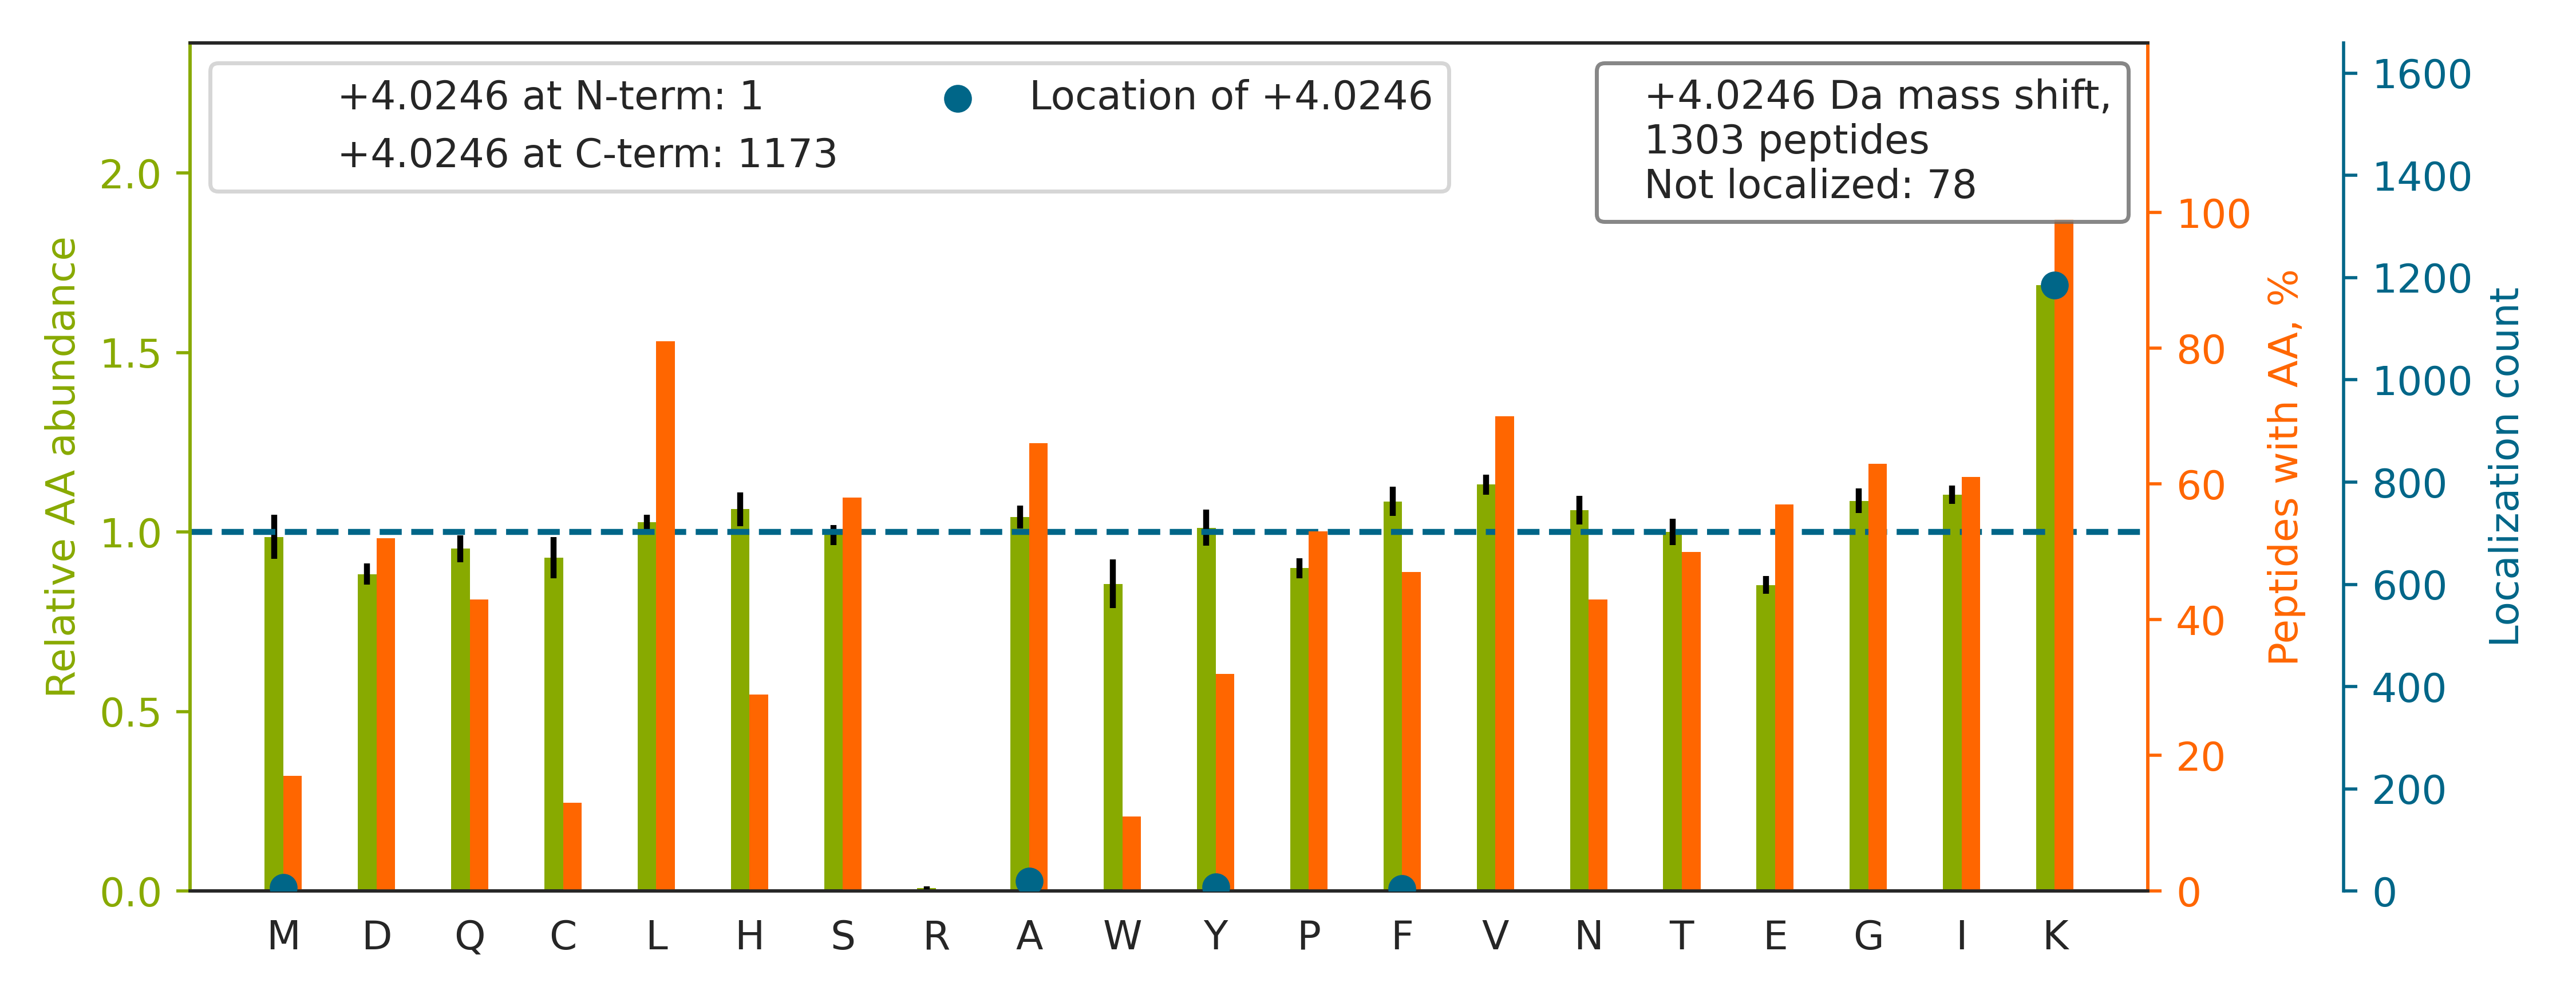

Source data for this figure (header and first rows):
top isoform	localization score	spectrum
HVGNQQYNVTYVVK[+4]	1	QEXI22200.11956.11956.2
NALQQENHIIDGVK[+4]	1.0	QEXI22200.13408.13408.2
GNAMVEEGHFAAEDVK[+4]	1	QEXI22200.13734.13734.2
SLLEGQEDHYNNLSASK[+4]	1	QEXI22200.14535.14535.2
LSLEGDHSTPPSAYGSVK[+4]	1	QEXI22200.15886.15886.2
VYNVTQHA[+4]VGIVVNK	1	QEXI22200.17630.17630.2
VLAVNQENEHLMEDY[+4]EK	0.9999	QEXI22200.19929.19929.2
AAAAAAAAAAAAAAAGAGAGAK		QEXI22200.23951.23951.2
TVAGGAWTYNTTSAVTVK[+4]	0.9997	QEXI22200.24528.24528.2
GQVGGQVSVEVDSAPGTDLAK		QEXI22200.24704.24704.2
VAPEEHPVLLTEA[+4]PLNPK	1.0	QEXI22200.25383.25383.2
VTGEADVEFATHEDAVAAMAK[+4]	0.9978	QEXI22200.25594.25594.3
LVEALCAEHQINLIK[+4]	1	QEXI22200.26389.26389.2
VPVGDQPPDIEYQIK[+4]	0.9948	QEXI22200.26887.26887.2
VGEGPGVCWLAPEQTAGK[+4]	0.9389	QEXI22200.29400.29400.2
AANDAGYFNDEMAPIEVK[+4]	0.9997	QEXI22200.32434.32434.2
APPAPGPASGGSGEVDELFDVK[+4]	1	QEXI22200.33976.33976.2
VPFCPMVGSEVYSTEIK[+4]	1	QEXI22200.35487.35487.2
VNNSTMLGASGDYADFQYLK[+4]	0.9964	QEXI22200.35967.35967.2
GGMGSGGLATGIAGGLAGMGGIQNEK[+4]	1	QEXI22200.36194.36194.2
HSQFIGYPITLYLEK[+4]	1	QEXI22200.36386.36386.2
GLHVVEVTYDDVPIPNSPFK		QEXI22200.38233.38233.2
HSQFIGYPITLFVEK[+4]	1	QEXI22200.38640.38640.2
IPVDTYNNILTVLK[+4]	1	QEXI22200.41840.41840.2
LVSQDNFGFDLPAVEAATK[+4]	0.9954	QEXI22200.41997.41997.2
LPNFGFVVFDDSEPVQK[+4]	1	QEXI22200.45796.45796.2
IVENSDAVTEILNNAELLK[+4]	0.9997	QEXI22200.46307.46307.2
ITVVGVGQVGMACAISILGK[+4]	1	QEXI22200.48350.48350.2
DSEDNPQTLLFSATCPHWVFNVAK		QEXI22200.48494.48494.3
VDTDGNGYISFNELNDLFK[+4]	0.93	QEXI22200.50084.50084.2
LPEDPLLSGLLDSPALK[+4]	0.9959	QEXI22200.50147.50147.2
NNNIDAAIENIENMLTSENK[+4]	1	QEXI22200.52105.52105.2
IPAFLNVVDIAGLVK[+4]	1	QEXI22200.53856.53856.2
SGETEDTFIADLVVGLCTGQIK[+4]	1	QEXI22200.55179.55179.2
LNFSHGTHEYHAETIK[+4]	0.9998	QEXI22200.5542.5542.3
TGVHHYSGNNIELGTACGK[+4]	1	QEXI22200.5802.5802.2
GLPLVDDGGWNTVPISK[+4]	1.0	QEXI22200.40661.40661.2
YQEAAPNVANNTGPHAASCFGAK		QEXI22200.14154.14154.3
AQVTELEDELTAAEDAK[+4]	0.9339	QEXI22200.31444.31444.2
HAASTVQILGAEK[+4]	0.9928	QEXI22200.8367.8367.2
LATGSDDNCAAFFEGPPFK[+4]	0.9338	QEXI22200.36859.36859.2
YPIEHGIITNWDDMEK[+4]	0.9999	QEXI22200.27446.27446.2
FTASAGIQVVGDDLTVTNPK[+4]	1.0	QEXI22200.34405.34405.2
LISLTDENALSGNEELTVK[+4]	1	QEXI22200.35120.35120.2
ATGEADVEFVTHEDAVAAMSK[+4]	0.04007	QEXI22200.26280.26280.3
LQVELDNVTGLLSQSDSK[+4]	1.0	QEXI22200.40587.40587.2
AHLLADMAHISGLVAAK[+4]	0.9122	QEXI22200.28058.28058.3
AEDNADTLALVFEAPNQEK[+4]	0.9943	QEXI22200.38215.38215.2
AITVFSPDGHLFQVEYAQEAVK[+4]	0.9955	QEXI22200.39253.39253.3
FADDTYTESYISTIGVDFK[+4]	0.9296	QEXI22200.43945.43945.2
FSVCVLGDQQHCDEAK[+4]	0.9422	QEXI22200.17698.17698.2
DLISHDEMFSDIYK[+4]	0.932	QEXI22200.33312.33312.2
GSYGDLGGPIITTQVTIPK[+4]	1.0	QEXI22200.37719.37719.2
SCGSSTPDEFPTDIPGTK[+4]	1	QEXI22200.25138.25138.2
LYGSAGPPPTGEEDTAEK[+4]DEL	0.9966	QEXI22200.22268.22268.2
QSGEAFVELGSEDDVK[+4]	1	QEXI22200.23871.23871.2
ATQMPEGGQGAPPMYQLYK[+4]	0.9338	QEXI22200.27395.27395.2
TQLEELEDELQATEDAK		QEXI22200.36119.36119.2
TQTAIASEDMPNTLTEAEK		QEXI22200.23952.23952.2
AGVVGPELHEQLLSAEK[+4]	0.9965	QEXI22200.21951.21951.2
... 1,243 more rows
